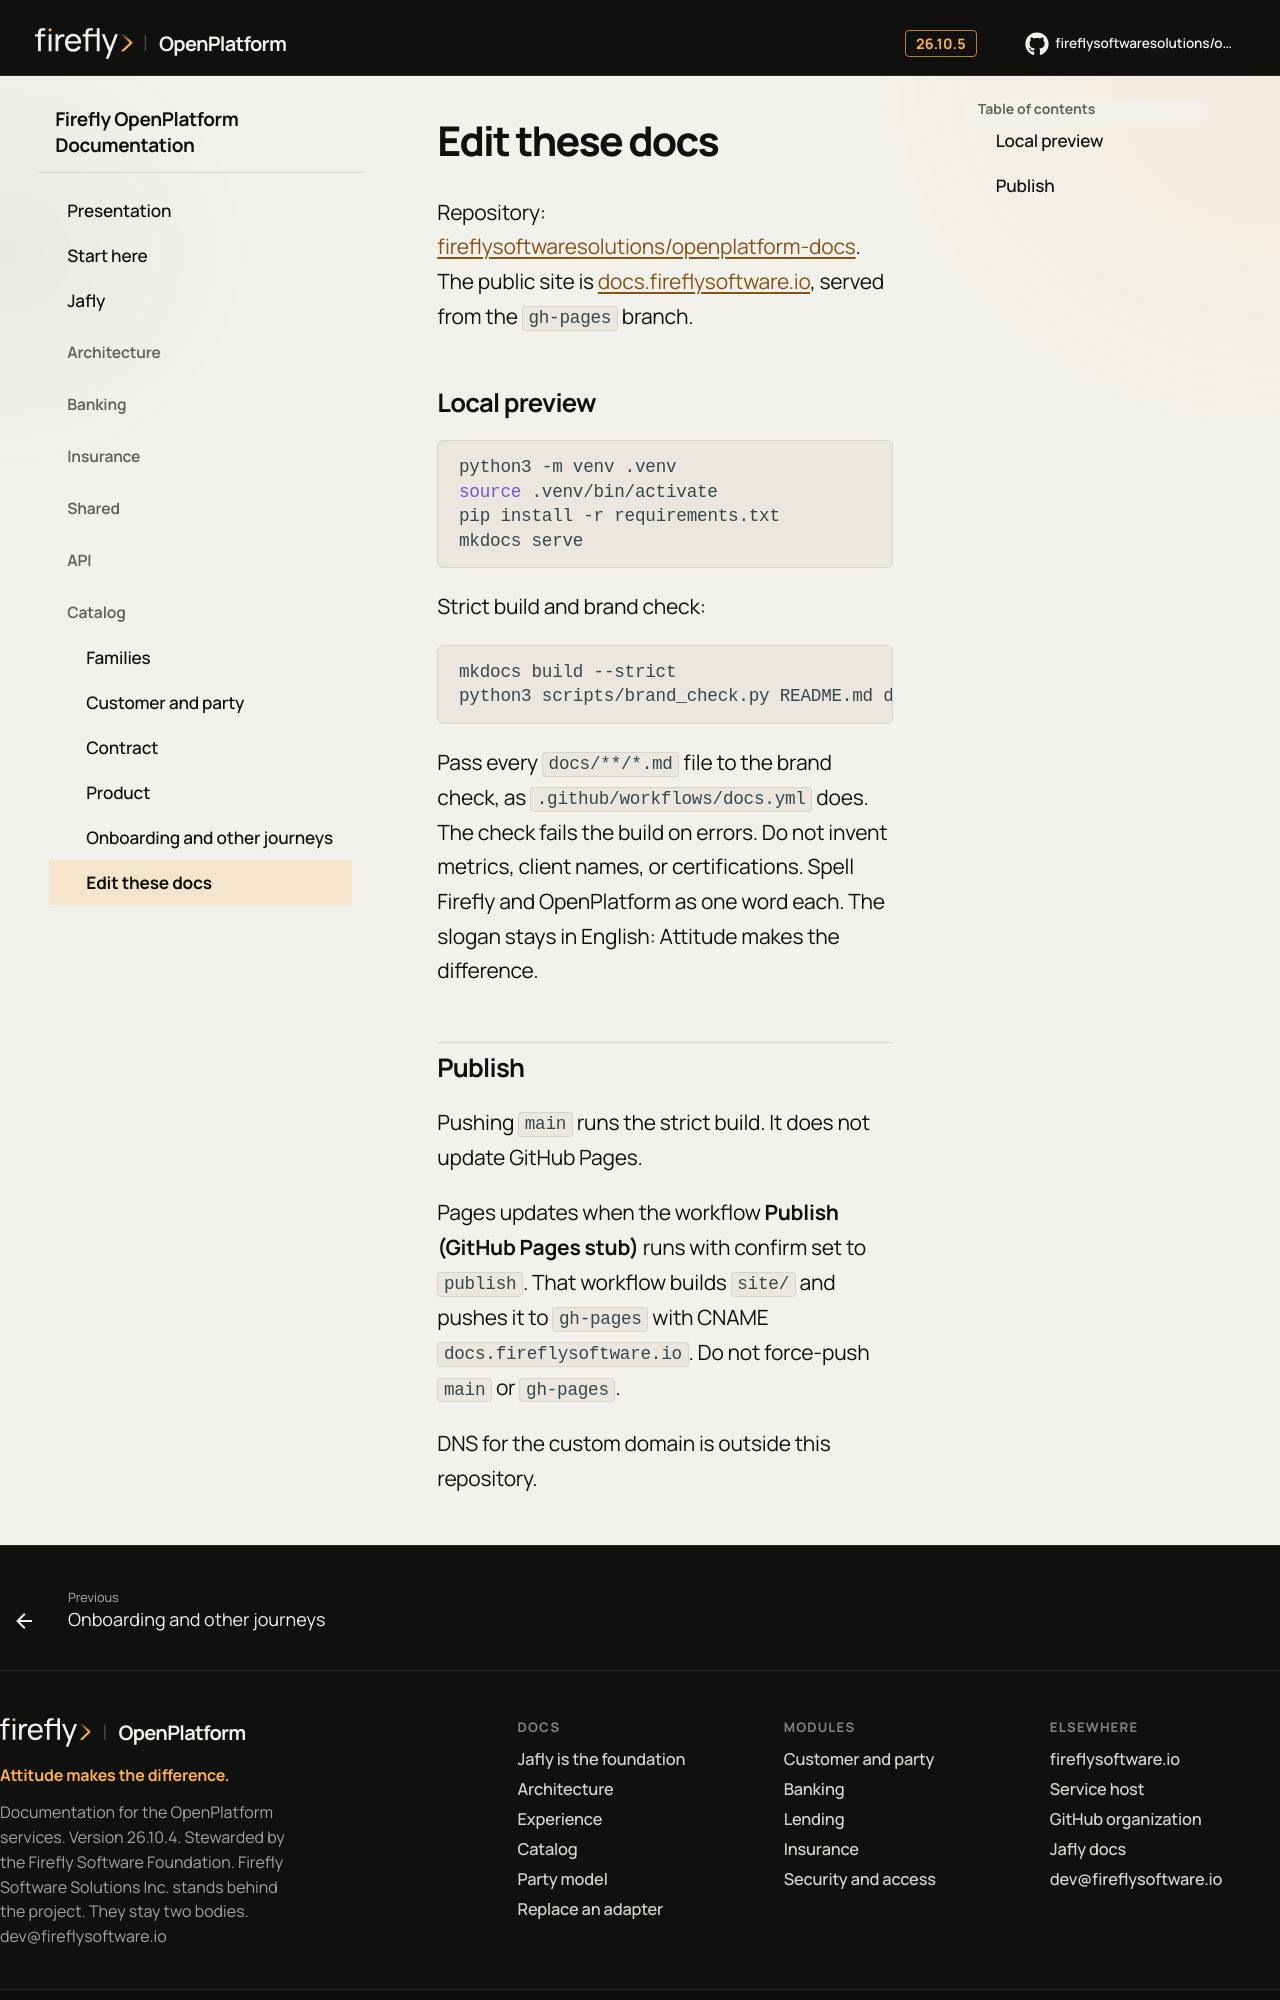

repository: firefly-oss/openplatform-docs · page: release/edit/index.html · generator: mkdocs

# Edit these docs

Repository: [fireflysoftwaresolutions/openplatform-docs](https://github.com/fireflysoftwaresolutions/openplatform-docs). The public site is [docs.fireflysoftware.io](https://docs.fireflysoftware.io/), served from the `gh-pages` branch.

## Local preview

```sh
python3 -m venv .venv
source .venv/bin/activate
pip install -r requirements.txt
mkdocs serve
```

Strict build and brand check:

```sh
mkdocs build --strict
python3 scripts/brand_check.py README.md docs/index.md
```

Pass every `docs/**/*.md` file to the brand check, as `.github/workflows/docs.yml` does. The check fails the build on errors. Do not invent metrics, client names, or certifications. Spell Firefly and OpenPlatform as one word each. The slogan stays in English: Attitude makes the difference.
